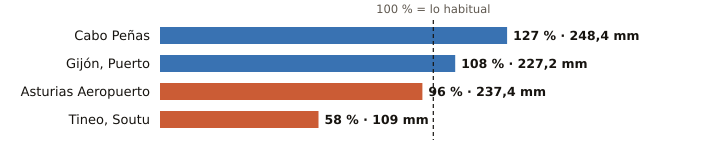

Data behind this chart, as committed beside it:
estacion, provincia, indicativo, mm_otono, referencia_mm, pct, periodo_referencia, hasta, hora
Cabo Peñas, Asturias, 1210X, 248.4, 195.9, 127, 1997-2025, 2026-11-12, 12
Gijón, Puerto, Asturias, 1208H, 227.2, 209.9, 108, 1991-2020, 2026-11-12, 12
Asturias Aeropuerto, Asturias, 1212E, 237.4, 246.8, 96, 1991-2020, 2026-11-12, 12
Tineo, Soutu, Asturias, 1272B, 109.0, 188.7, 58, 2009-2025, 2026-11-12, 12
